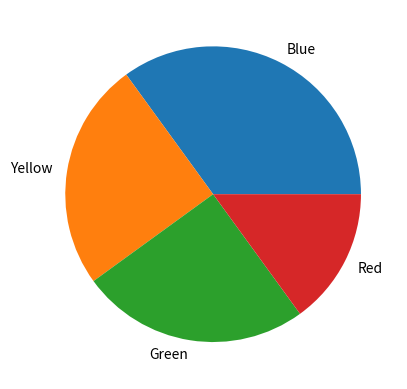

Python code for this plot:
import matplotlib.pyplot as plt
import numpy as np

y = np.array([35, 25, 25, 15]) # Change percent
mylabels = ["Blue", "Yellow", "Green", "Red"]

plt.pie(y, labels = mylabels)
plt.show()
